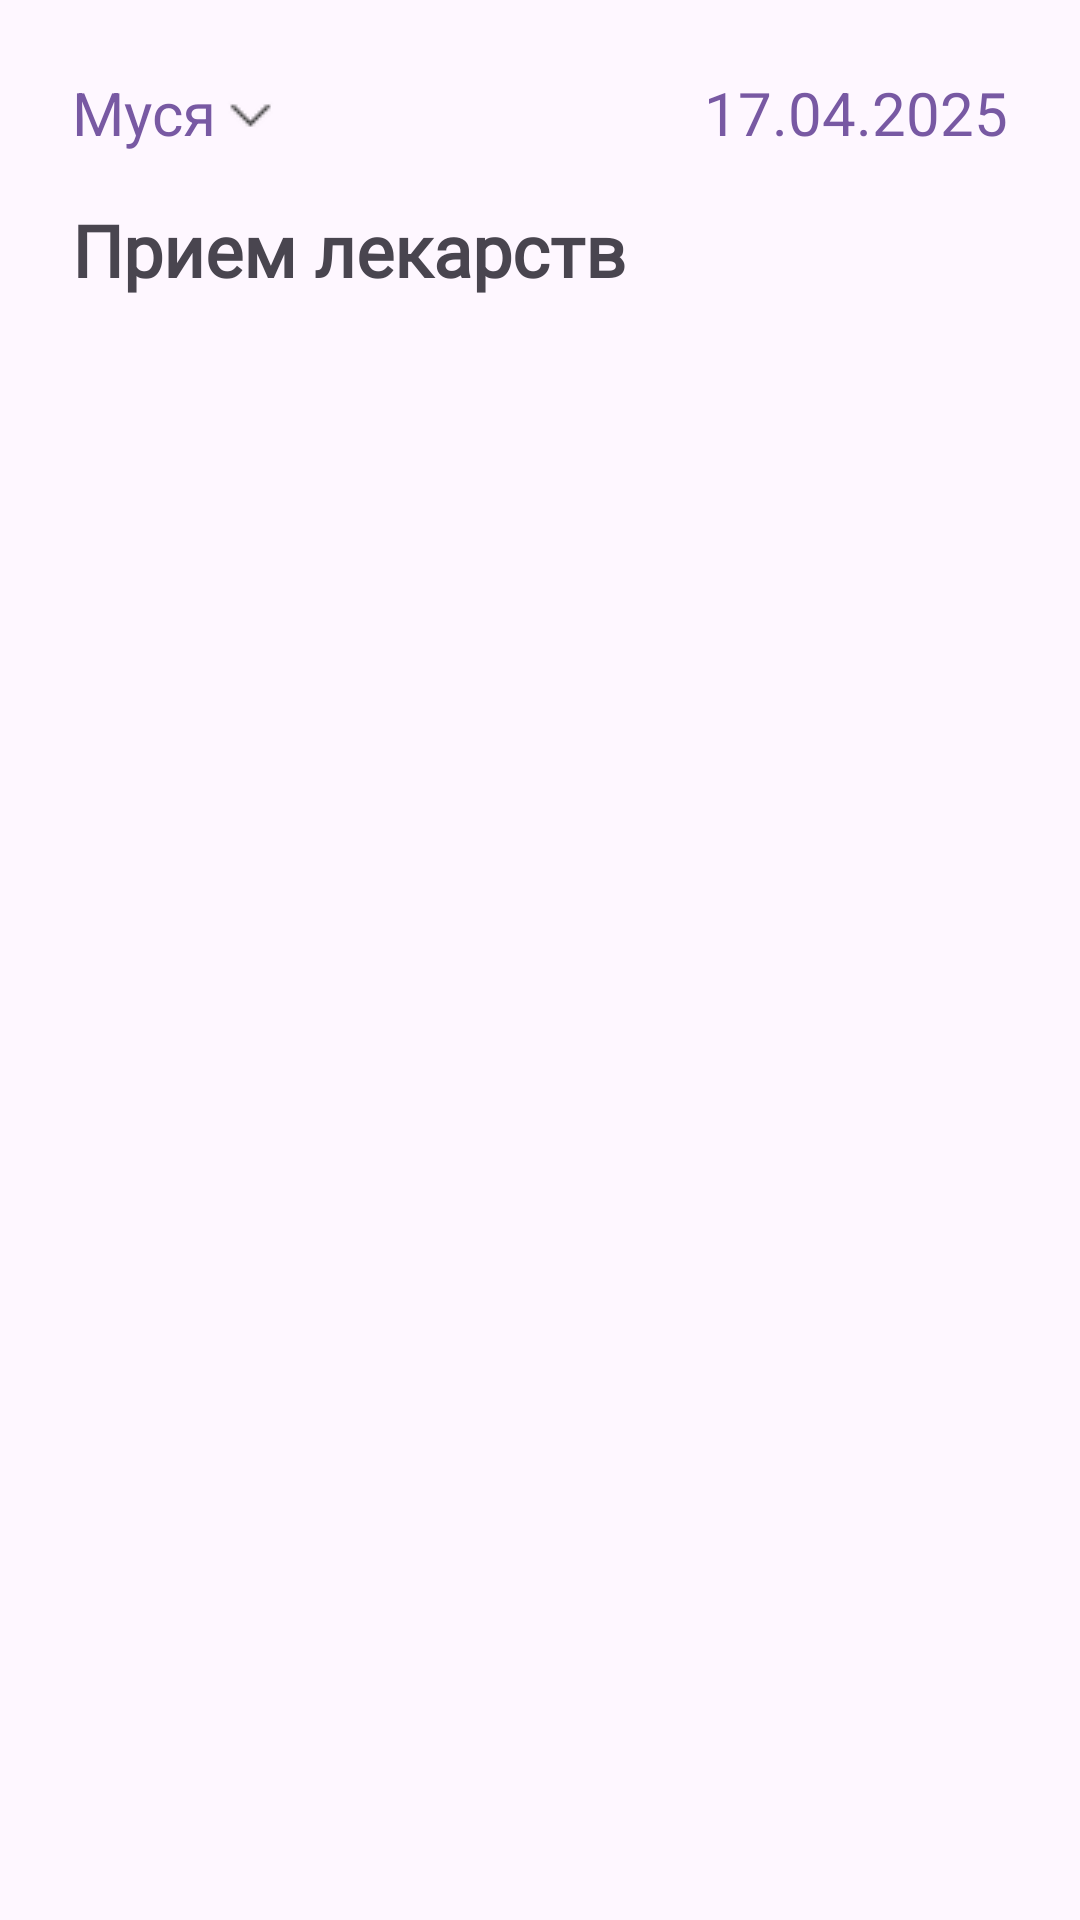

Produce the Android XML layout that renders to this screen, including the resource entries it uses.
<!-- AndroidManifest.xml: application theme Theme.VeterinaryClinic -->
<!-- res/layout/fragment_treatment.xml -->
<?xml version="1.0" encoding="utf-8"?>
<LinearLayout xmlns:android="http://schemas.android.com/apk/res/android"
    xmlns:app="http://schemas.android.com/apk/res-auto"
    android:layout_width="match_parent"
    android:layout_height="match_parent"
    android:orientation="vertical"
    android:padding="24dp">

    <androidx.constraintlayout.widget.ConstraintLayout
        android:layout_width="match_parent"
        android:layout_height="wrap_content">

        <TextView
            android:id="@+id/profileName"
            android:layout_width="wrap_content"
            android:layout_height="wrap_content"
            android:text="Муся"
            android:textColor="@color/purple"
            android:textSize="20sp"
            app:layout_constraintBottom_toBottomOf="parent"
            app:layout_constraintStart_toStartOf="parent"
            app:layout_constraintTop_toTopOf="parent" />

        <ImageView
            android:layout_width="wrap_content"
            android:layout_height="wrap_content"
            android:src="@drawable/ic_change_pet"
            android:layout_marginTop="3dp"
            android:layout_marginStart="3dp"
            app:layout_constraintStart_toEndOf="@+id/profileName"
            app:layout_constraintTop_toTopOf="parent" />

        <TextView
            android:id="@+id/profileDate"
            android:layout_width="wrap_content"
            android:layout_height="wrap_content"
            android:text="17.04.2025"
            android:textColor="@color/purple"
            android:textSize="20sp"
            app:layout_constraintBottom_toBottomOf="parent"
            app:layout_constraintEnd_toEndOf="parent"
            app:layout_constraintTop_toTopOf="parent" />

    </androidx.constraintlayout.widget.ConstraintLayout>

    <TextView
        android:layout_width="wrap_content"
        android:layout_height="wrap_content"
        android:layout_marginTop="16dp"
        android:text="Прием лекарств"
        android:fontFamily="@font/balsamiq_sans_bold"
        android:textSize="24sp"
        android:textStyle="bold" />

    
    <androidx.recyclerview.widget.RecyclerView
        android:id="@+id/daysRecycler"
        android:layout_width="match_parent"
        android:layout_height="wrap_content"
        android:layout_marginTop="16dp"
        app:layoutManager="androidx.recyclerview.widget.LinearLayoutManager"
        android:orientation="horizontal"
        android:overScrollMode="never" />

    
    <androidx.recyclerview.widget.RecyclerView
        android:id="@+id/medicinesRecycler"
        app:layoutManager="androidx.recyclerview.widget.LinearLayoutManager"
        android:orientation="vertical"
        android:layout_width="match_parent"
        android:layout_height="0dp"
        android:layout_marginTop="16dp"
        android:layout_weight="1" />
</LinearLayout>
<!-- resources referenced by this layout -->
<resources>
  <color name="purple">#7859A3</color>
  <!-- drawable ic_change_pet: png bitmap (drawable, 399 bytes) -->
  <style name="Theme.VeterinaryClinic" parent="Base.Theme.VeterinaryClinic">
          <item name="background">@color/background</item>
  
      </style>
  <style name="Base.Theme.VeterinaryClinic" parent="Theme.Material3.Light.NoActionBar">
      </style>
  <color name="background">#C1A7E4</color>
</resources>
